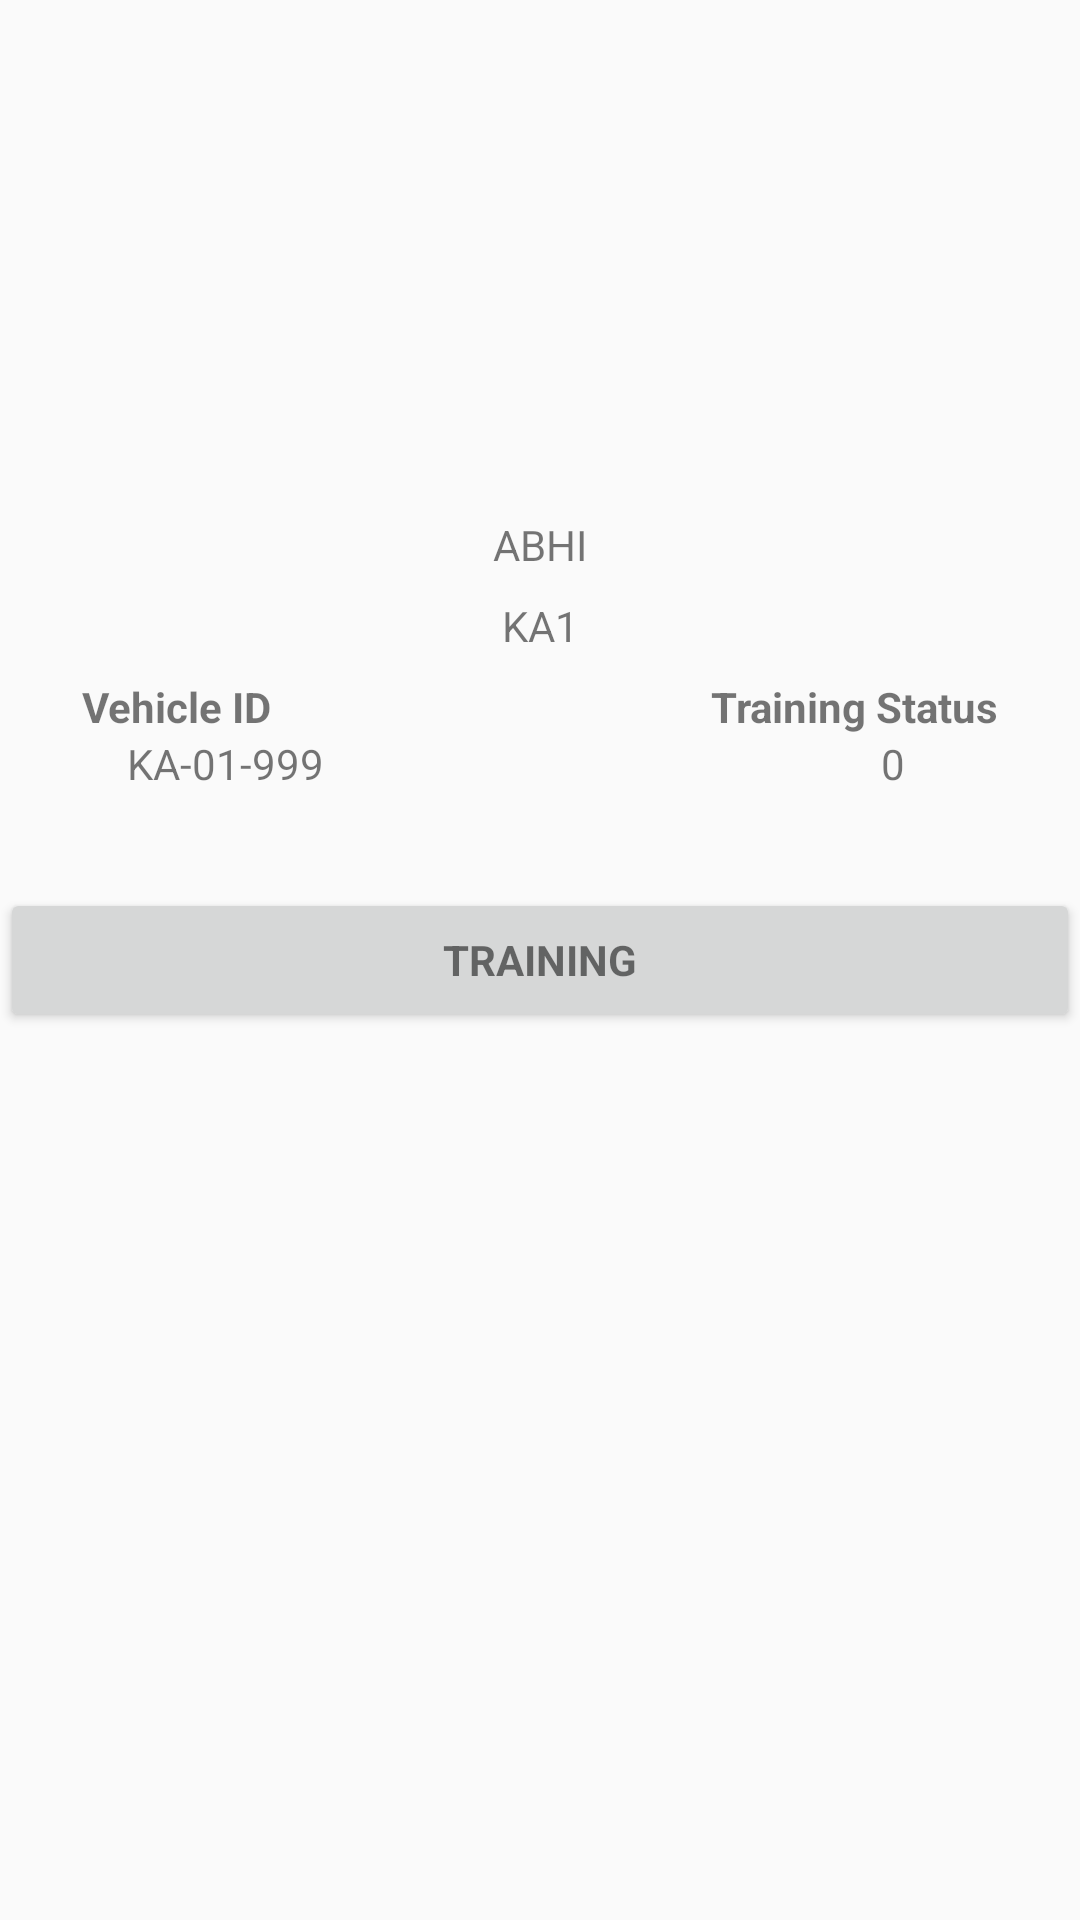

This screen was rendered from an Android layout file. Write that file and the resources it references.
<!-- AndroidManifest.xml: application theme AppTheme -->
<!-- res/layout/prof.xml -->
<?xml version="1.0" encoding="utf-8"?>
<android.support.constraint.ConstraintLayout xmlns:android="http://schemas.android.com/apk/res/android"
    xmlns:app="http://schemas.android.com/apk/res-auto"
    xmlns:tools="http://schemas.android.com/tools"
    android:id="@+id/linearLayout"
    android:layout_width="match_parent"
    android:layout_height="match_parent"
    android:orientation="vertical">

    <ImageView
        android:id="@+id/ivProfile"
        android:layout_width="0dp"
        android:layout_height="0dp"
        android:layout_marginEnd="8dp"
        android:layout_marginStart="8dp"
        android:layout_marginTop="78dp"
        android:padding="5dp"
        app:layout_constraintDimensionRatio="16:4"
        app:layout_constraintEnd_toEndOf="parent"
        app:layout_constraintHorizontal_bias="0.0"
        app:layout_constraintStart_toStartOf="parent"
        app:layout_constraintTop_toTopOf="parent"
        app:srcCompat="@drawable/img_avatar" />

    <TextView
        android:id="@+id/textViewDrivername"
        android:layout_width="wrap_content"
        android:layout_height="wrap_content"
        android:layout_marginTop="8dp"
        android:text="ABHI"
        android:textAlignment="center"
        app:layout_constraintEnd_toEndOf="parent"
        app:layout_constraintStart_toStartOf="parent"
        app:layout_constraintTop_toBottomOf="@+id/ivProfile" />

    <TextView
        android:id="@+id/textViewId"
        android:layout_width="wrap_content"
        android:layout_height="wrap_content"
        android:layout_marginTop="8dp"
        android:text="KA1"
        android:textAlignment="center"
        app:layout_constraintEnd_toEndOf="parent"
        app:layout_constraintStart_toStartOf="parent"
        app:layout_constraintTop_toBottomOf="@+id/textViewDrivername" />

    <TextView
        android:id="@+id/textView5"
        android:layout_width="wrap_content"
        android:layout_height="wrap_content"
        android:layout_marginEnd="8dp"
        android:layout_marginStart="16dp"
        android:layout_marginTop="8dp"
        android:text="Vehicle ID"
        android:textStyle="bold"
        app:layout_constraintEnd_toStartOf="@+id/textView7"
        app:layout_constraintStart_toStartOf="parent"
        app:layout_constraintTop_toBottomOf="@+id/textViewId" />

    <TextView
        android:id="@+id/textViewTruckid"
        android:layout_width="wrap_content"
        android:layout_height="wrap_content"
        android:layout_marginEnd="32dp"
        android:layout_marginStart="16dp"
        android:text="KA-01-999"
        app:layout_constraintEnd_toStartOf="@+id/textViewstatus"
        app:layout_constraintStart_toStartOf="parent"
        app:layout_constraintTop_toBottomOf="@+id/textView5" />

    <TextView
        android:id="@+id/textView7"
        android:layout_width="wrap_content"
        android:layout_height="wrap_content"
        android:layout_marginEnd="16dp"
        android:layout_marginStart="127dp"
        android:layout_marginTop="8dp"
        android:text="Training Status"
        android:textAlignment="textStart"
        android:textStyle="bold"
        app:layout_constraintEnd_toEndOf="parent"
        app:layout_constraintStart_toEndOf="@+id/textView5"
        app:layout_constraintTop_toBottomOf="@+id/textViewId" />

    <TextView
        android:id="@+id/textViewstatus"
        android:layout_width="wrap_content"
        android:layout_height="wrap_content"
        android:layout_marginEnd="32dp"
        android:layout_marginStart="127dp"
        android:text="0"
        app:layout_constraintEnd_toEndOf="parent"
        app:layout_constraintStart_toEndOf="@+id/textViewTruckid"
        app:layout_constraintTop_toBottomOf="@+id/textView7" />

    <Button
        android:id="@+id/buttonmanual"
        style="?android:textAppearanceSmall"
        android:layout_width="0dp"
        android:layout_height="wrap_content"
        android:layout_marginTop="32dp"
        android:text="Training"
        android:textStyle="bold"
        app:layout_constraintEnd_toEndOf="parent"
        app:layout_constraintStart_toStartOf="parent"
        app:layout_constraintTop_toBottomOf="@+id/textViewTruckid" />


</android.support.constraint.ConstraintLayout>
<!-- resources referenced by this layout -->
<resources>
  <style name="AppTheme" parent="Theme.AppCompat.Light.DarkActionBar">
          
          <item name="colorPrimary">@color/colorPrimary</item>
          <item name="colorPrimaryDark">@color/colorPrimaryDark</item>
          <item name="colorAccent">@color/colorAccent</item>
      </style>
  <color name="colorPrimary">#3F51B5</color>
  <color name="colorPrimaryDark">#303F9F</color>
  <color name="colorAccent">#FF4081</color>
</resources>
